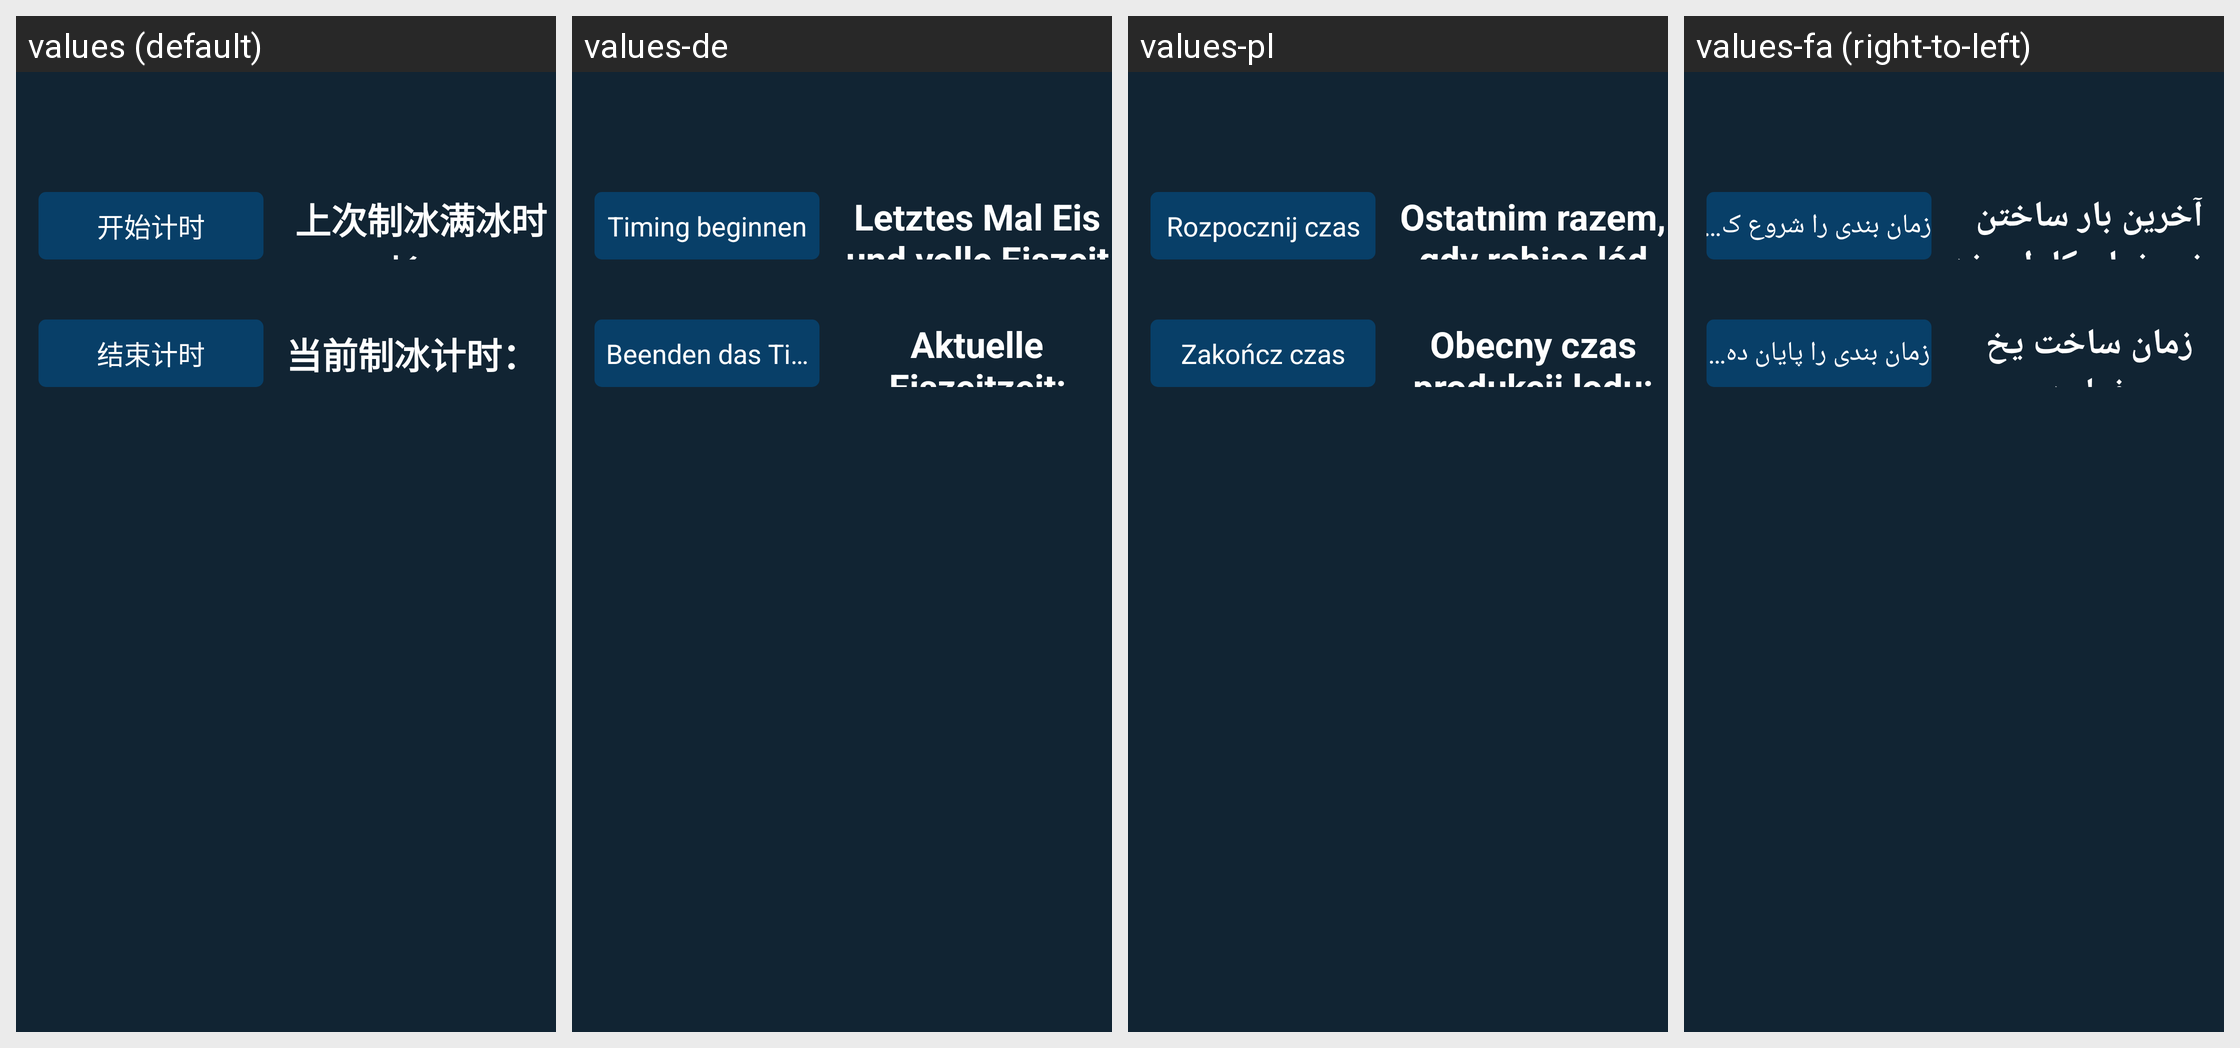

Here is an Android app screen in its default locale and in the app's own translations. Write out the translated-string differences for the strings that appear on this screen.
Android screen res/layout/fragment_ice_maker_test.xml rendered under 4 locales, left to right: values (default), values-de, values-pl, values-fa (right-to-left). Device: Nexus 5 (rendered at 1080×1920; each locale shown at half size, 540×960, under a caption strip naming it); theme JetinnoAppTheme.
Other locales in the repository, not shown: values-ar, values-az, values-cs, values-en, values-es, values-fr, values-it, values-ja, values-ka, values-ko, values-ms, values-nl, values-pt, values-sk, values-th, values-tr, values-tt, values-uz, values-vi, values-zh-rTW.
Strings drawn on this screen, with the default value and each locale's value (text and hints the layout hard-codes, and strings that could not be matched under every locale, appear in the picture but are not listed):

start_timer
  values: 开始计时
  values-de: Timing beginnen
  values-pl: Rozpocznij czas
  values-fa: زمان بندی را شروع کنید

end_timer
  values: 结束计时
  values-de: Beenden das Timing
  values-pl: Zakończ czas
  values-fa: زمان بندی را پایان دهید

full_ice_time
  values: 上次制冰满冰时长：
  values-de: Letztes Mal Eis und volle Eiszeit machen:
  values-pl: Ostatnim razem, gdy robiąc lód i pełny czas na lodzie:
  values-fa: آخرین بار ساختن یخ و زمان کامل یخ:

ice_making_time
  values: 当前制冰计时：
  values-de: Aktuelle Eiszeitzeit:
  values-pl: Obecny czas produkcji lodu:
  values-fa: زمان ساخت یخ فعلی:
